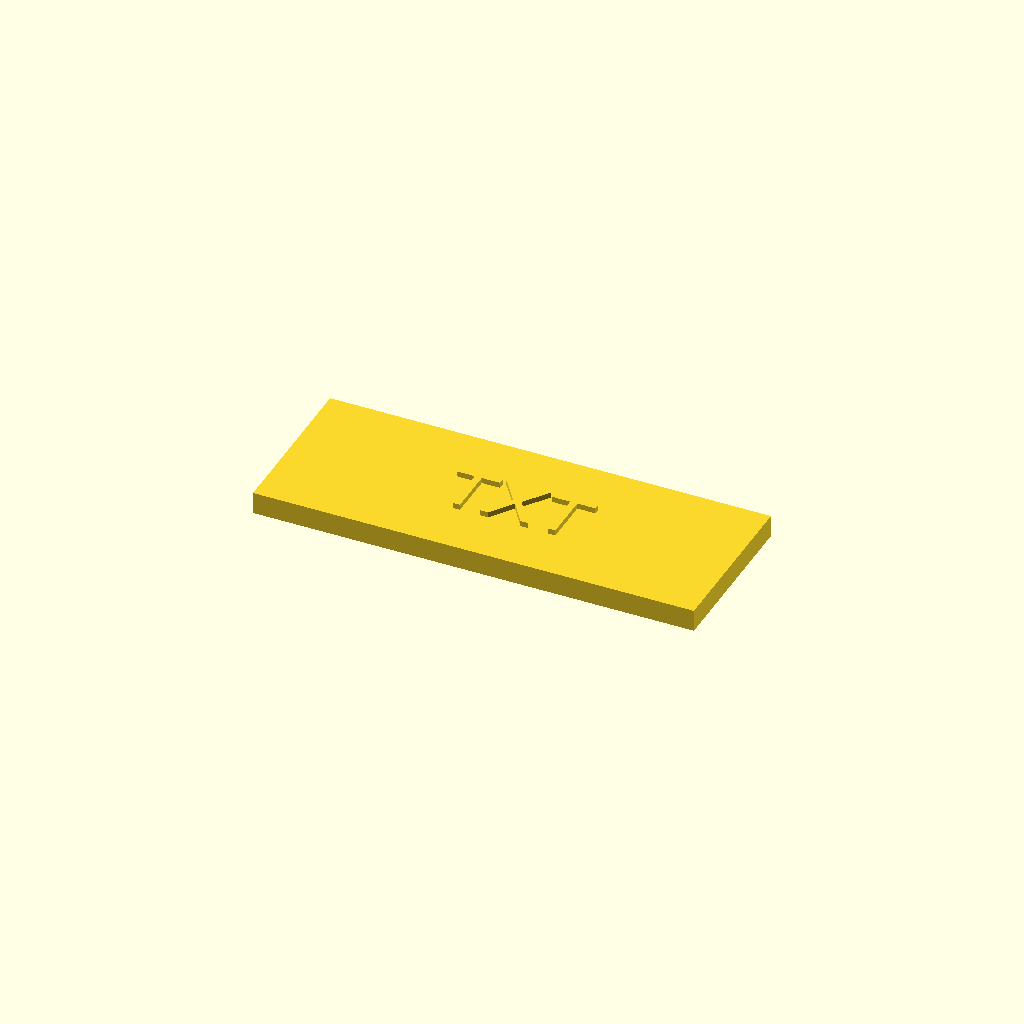
Cell 1: rendered with the file's own defaults.
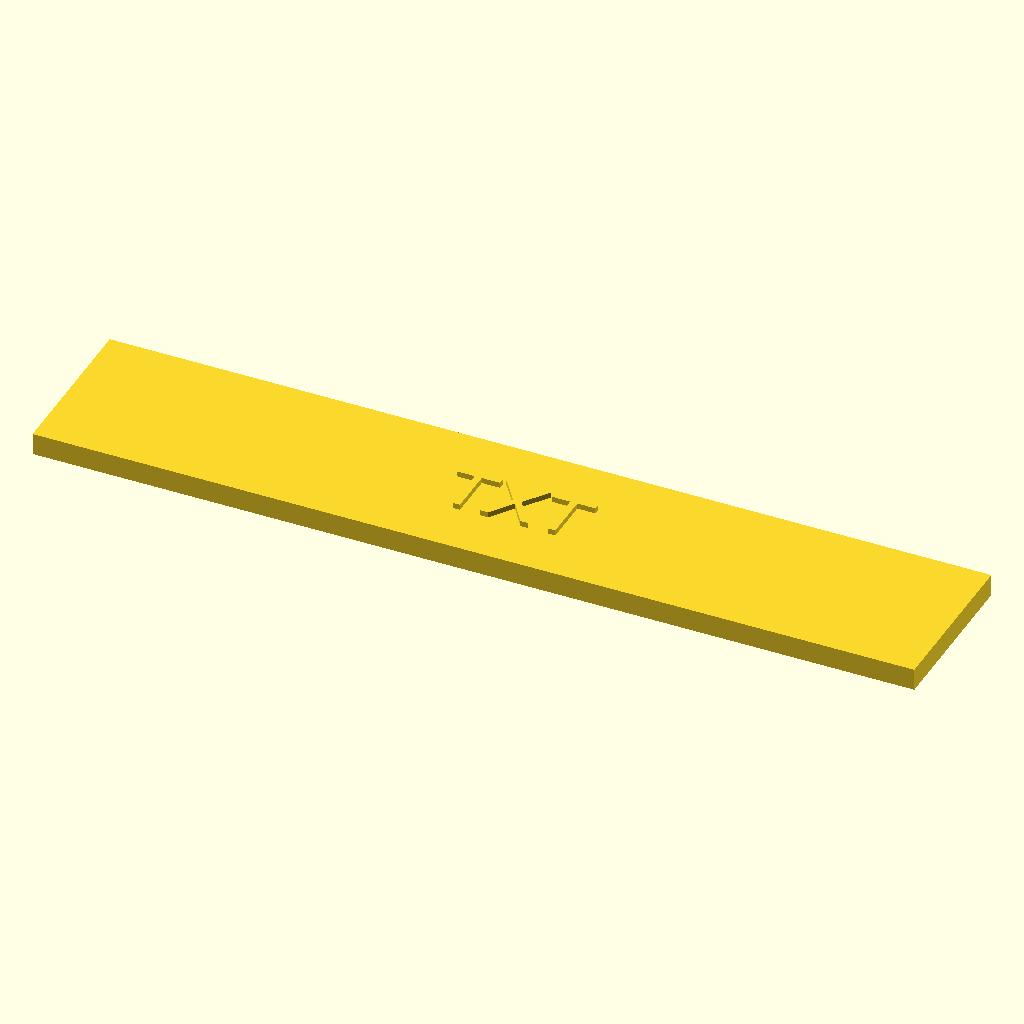
Cell 2: the same model with plate_width = 160.
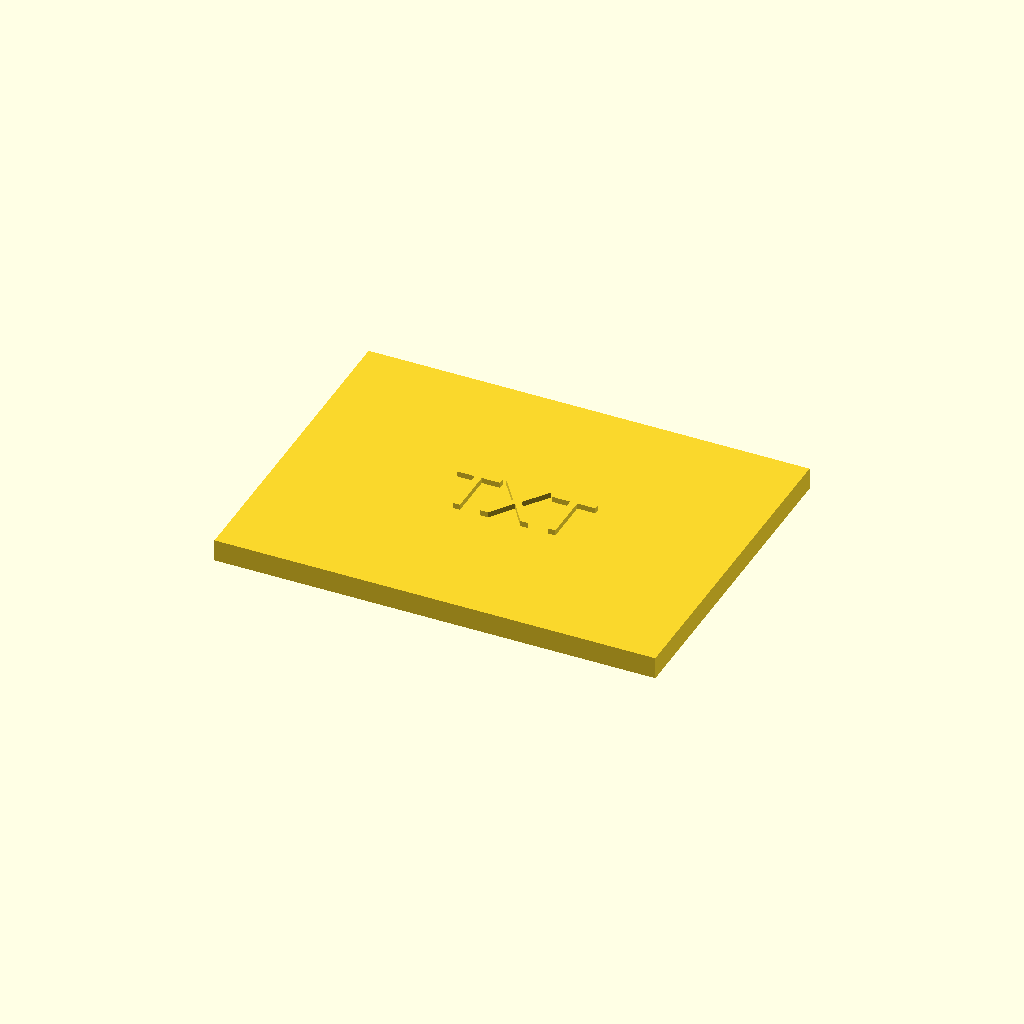
Cell 3 — plate_height set to 60, the other parameters unchanged.
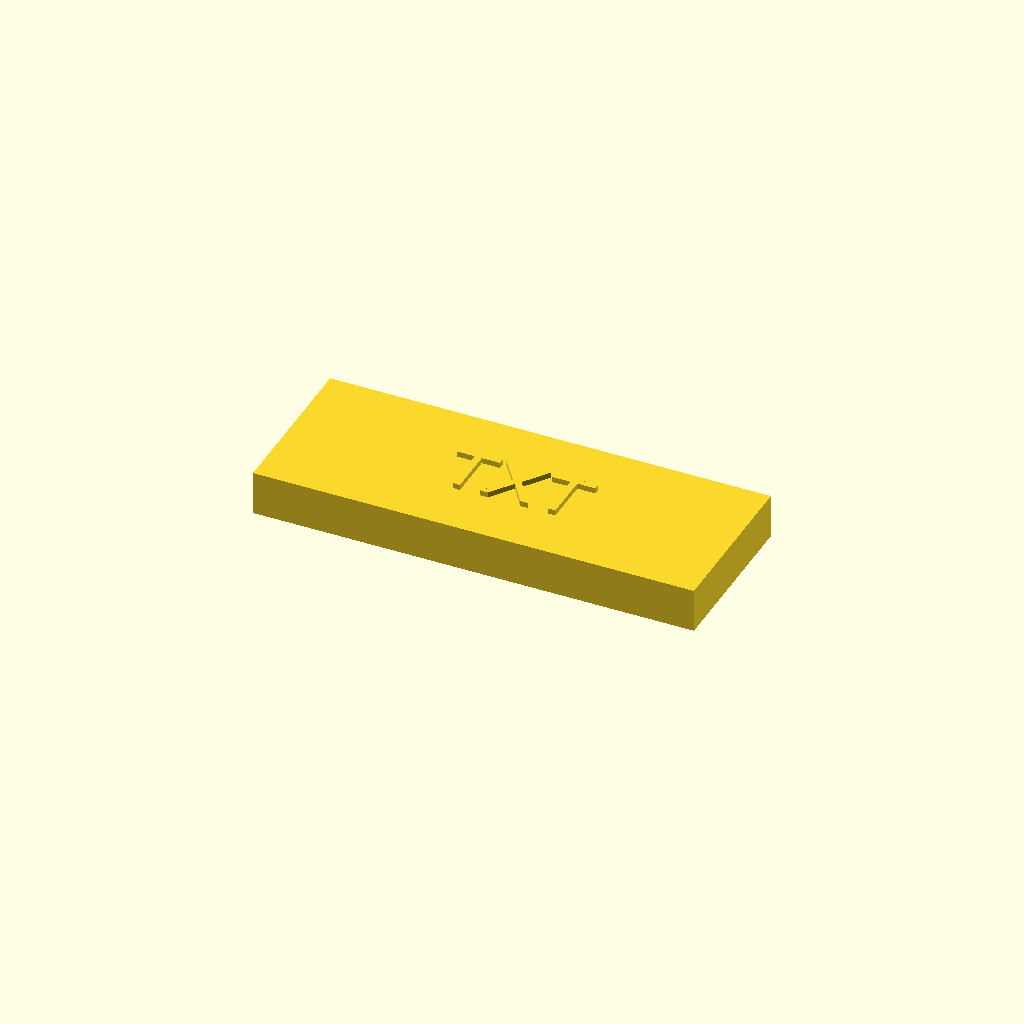
Cell 4: the same model with plate_thickness = 8.
All cells are drawn from one camera (rotation 55°, 0°, 25°, orthographic, colour scheme Cornfield), so only the parameter changes between them.
OpenSCAD source file task/task-c/openscad/task-30/init_file/task-030_initial.scad:
// Starter label plate for task-030.
$fn = 48;

label_text = "TXT";
text_size = 10;
raised_text_height = 1.0;
plate_width = 80;
plate_height = 30;
plate_thickness = 4;

union() {
  translate([-plate_width / 2, -plate_height / 2, 0])
    cube([plate_width, plate_height, plate_thickness]);

  translate([-12, -5, plate_thickness])
    linear_extrude(height = raised_text_height)
      text(label_text, size = text_size);
}
Parameter table extracted from the source (name, type, default, range or options):
label_text: string, default "TXT"
text_size: number, default 10
raised_text_height: number, default 1
plate_width: number, default 80
plate_height: number, default 30
plate_thickness: number, default 4
